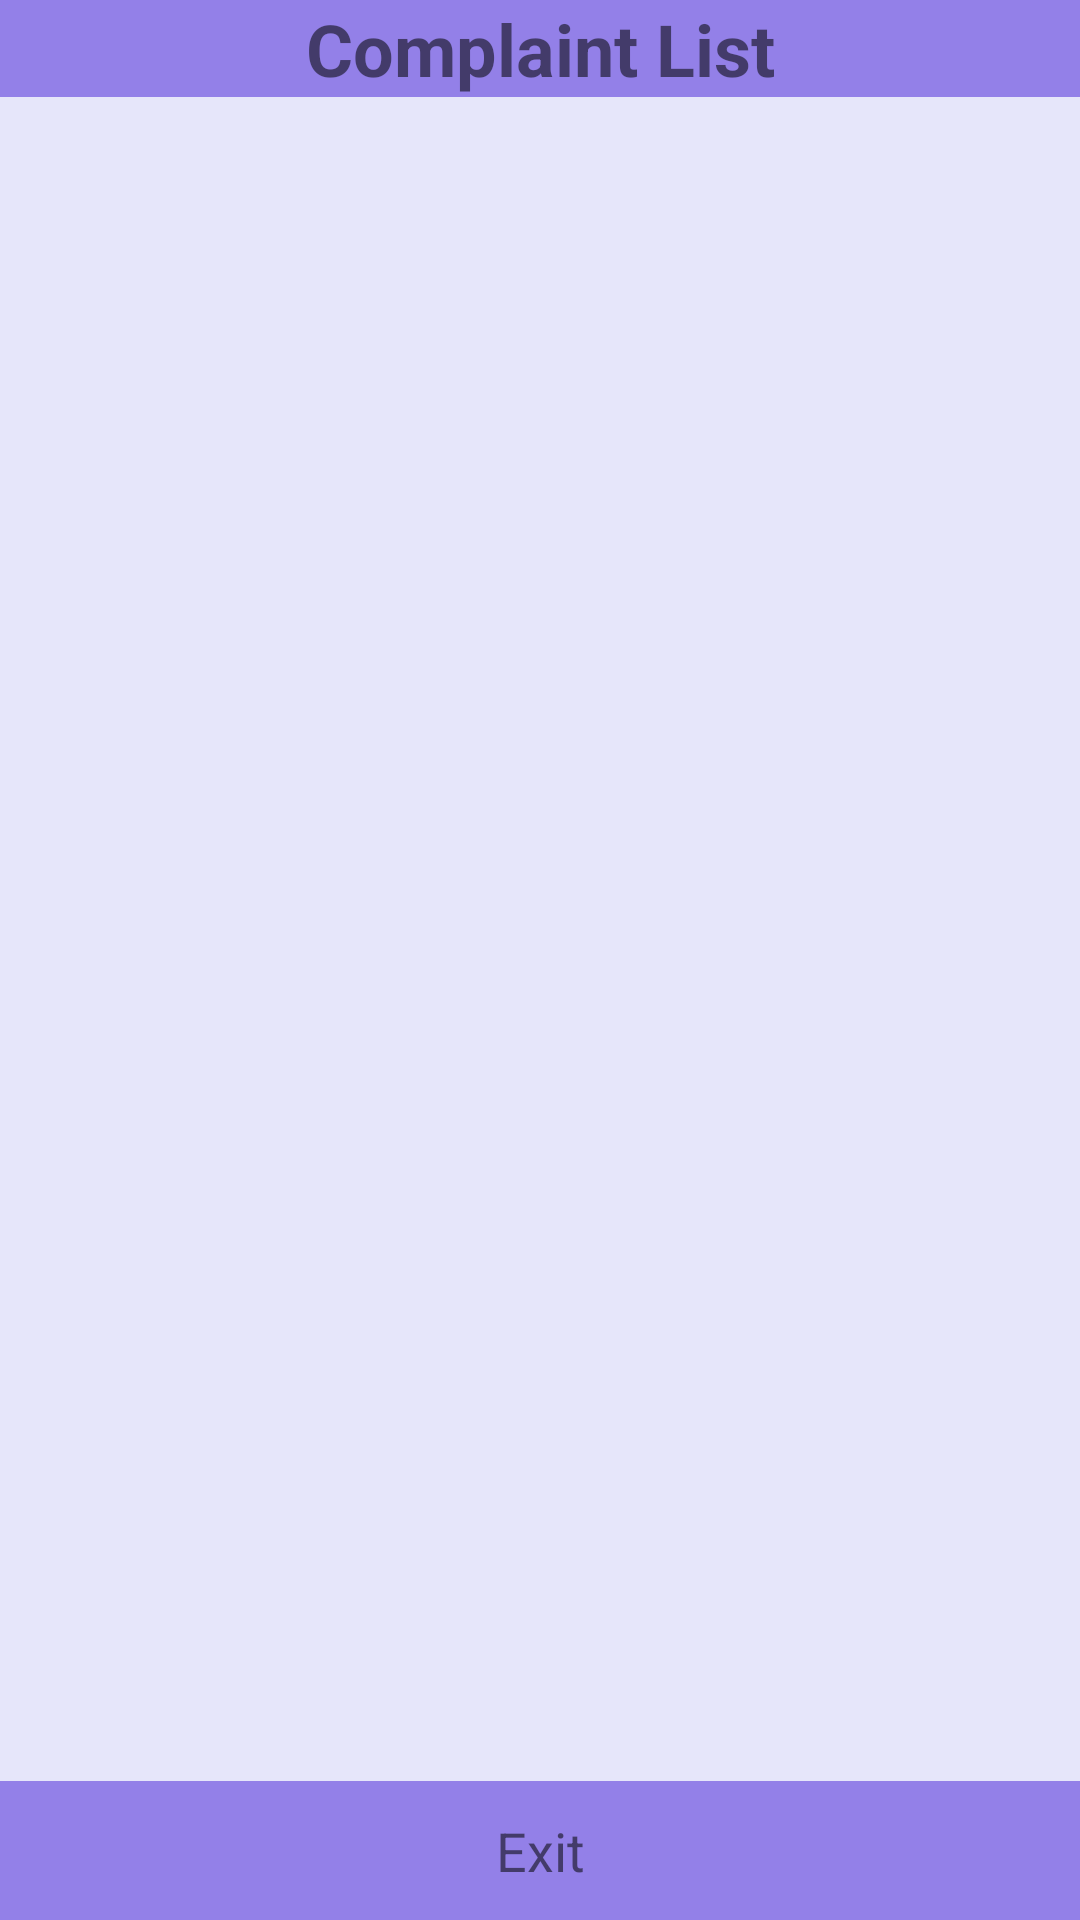

Layout XML and referenced resources for this Android screen:
<!-- AndroidManifest.xml: application theme Theme.RoadsideComplaintRegistrant -->
<!-- res/layout/complaint_list.xml -->
<?xml version="1.0" encoding="utf-8"?>
<LinearLayout
    xmlns:android="http://schemas.android.com/apk/res/android"
    android:layout_width="match_parent"
    android:layout_height="match_parent"
    android:orientation="vertical">

    <TextView
        android:layout_width="match_parent"
        android:layout_height="wrap_content"
        android:text="Complaint List"
        android:textSize="24dp"
        android:textStyle="bold"
        android:gravity="center"
        android:background="#9380E8"/>

    <ListView
        android:id="@+id/listComplaints"
        android:layout_width="match_parent"
        android:layout_height="0dp"
        android:layout_weight="1"
        android:background="#e6e6fa"
        android:textSize="18dp"
        >


    </ListView>

    <LinearLayout
        android:layout_width="match_parent"
        android:layout_height="wrap_content"
        android:orientation="horizontal"
        android:background="#9380E8">


        <TextView
            android:id="@+id/btnExit"
            android:layout_width="0dp"
            android:layout_height="match_parent"
            android:layout_weight="1"
            android:layout_margin="1dp"
            android:padding="10dp"
            android:gravity="center"
            android:text="Exit"
            android:textSize="18dp"
            android:clickable="true"/>

    </LinearLayout>






</LinearLayout>
<!-- resources referenced by this layout -->
<resources>
  <style name="Theme.RoadsideComplaintRegistrant" parent="Theme.MaterialComponents.DayNight.DarkActionBar">
          
          <item name="colorPrimary">@color/purple_500</item>
          <item name="colorPrimaryVariant">@color/purple_700</item>
          <item name="colorOnPrimary">@color/white</item>
          
          <item name="colorSecondary">@color/teal_200</item>
          <item name="colorSecondaryVariant">@color/teal_700</item>
          <item name="colorOnSecondary">@color/black</item>
          
          <item name="android:statusBarColor" tools:targetApi="l">?attr/colorPrimaryVariant</item>
          
      </style>
  <!-- not gathered from this repository: default colours our renderer supplied (Android Studio template values) -->
  <color name="purple_500">#FF6200EE</color>
  <color name="purple_700">#FF3700B3</color>
  <color name="teal_200">#FF03DAC5</color>
  <color name="teal_700">#FF018786</color>
  <color name="black">#FF000000</color>
  <color name="white">#FFFFFFFF</color>
</resources>
